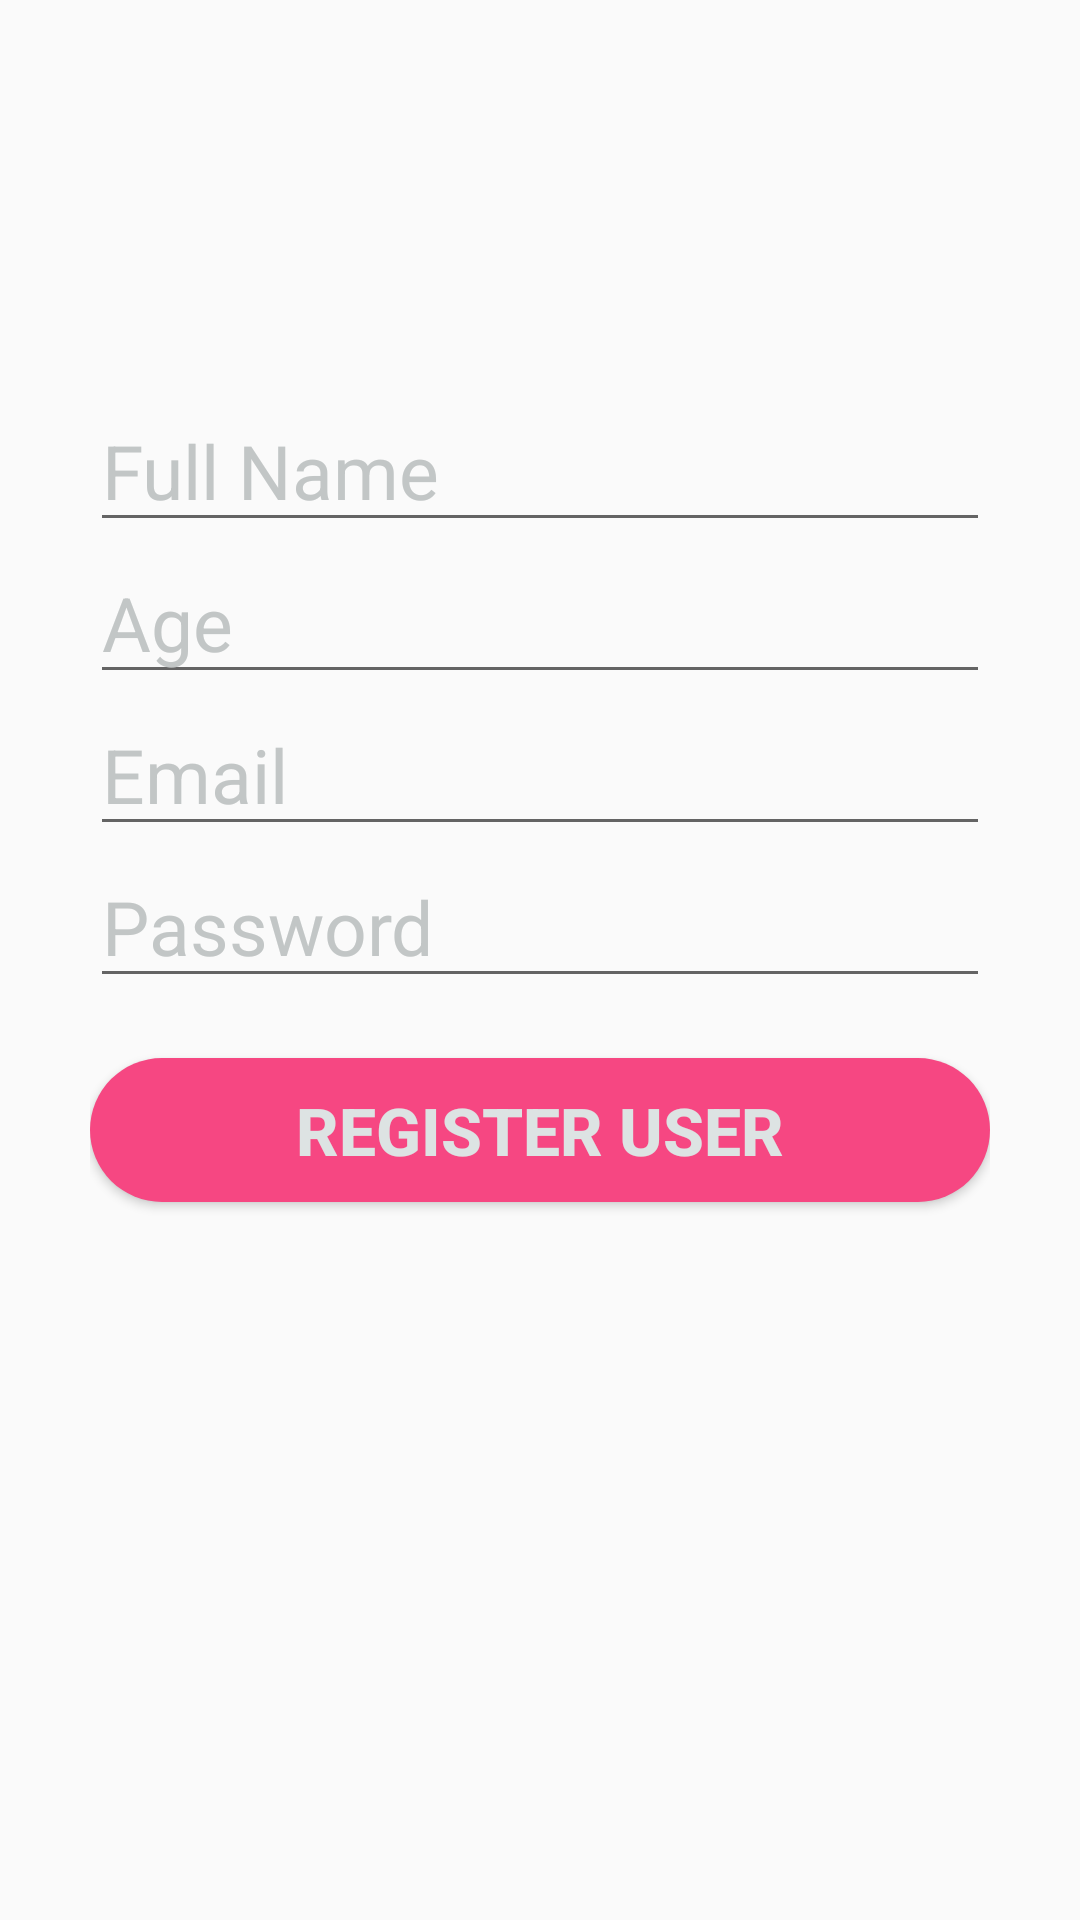

Layout XML and referenced resources for this Android screen:
<!-- AndroidManifest.xml: application theme Theme.AppCompat.DayNight.NoActionBar -->
<!-- res/layout/activity_resgistation.xml -->
<?xml version="1.0" encoding="utf-8"?>
<LinearLayout xmlns:android="http://schemas.android.com/apk/res/android"
    xmlns:app="http://schemas.android.com/apk/res-auto"
    xmlns:tools="http://schemas.android.com/tools"
    android:layout_width="match_parent"
    android:layout_height="match_parent"
    tools:context=".resgistation"
    android:background="@drawable/gradient"
    android:orientation="vertical"
    android:padding="30dp">


    <ImageView
        android:layout_width="wrap_content"
        android:layout_height="wrap_content"
        android:layout_gravity="center"

        android:layout_marginTop="50dp"
        android:background="@drawable/logo" />


    <EditText
        android:id="@+id/fullname"
    android:layout_width="match_parent"
    android:layout_height="wrap_content"
    android:hint="Full Name"
    android:textSize="25sp"
    android:textColorHint="@color/colorAccent"
    android:layout_marginTop="50dp"
        android:textColor="@color/colorAccent"

        />

    <EditText
        android:id="@+id/age"
        android:layout_width="match_parent"
        android:layout_height="wrap_content"
        android:hint="Age"
        android:textSize="25sp"
        android:textColorHint="@color/colorAccent"
        android:textColor="@color/colorAccent"
        />

    <EditText
        android:id="@+id/email"
        android:layout_width="match_parent"
        android:layout_height="wrap_content"
        android:hint="Email"
        android:textSize="25sp"
        android:textColorHint="@color/colorAccent"
        android:textColor="@color/colorAccent"

        />
    <EditText
        android:id="@+id/password"
        android:layout_width="match_parent"
        android:layout_height="wrap_content"
        android:hint="Password"
        android:textSize="25sp"
        android:textColorHint="@color/colorAccent"
        android:textColor="@color/colorAccent"

        />
    <Button
        android:id="@+id/register"
        android:layout_width="match_parent"
        android:layout_height="wrap_content"
        android:background="@drawable/button_layout"
        android:text="REGISTER USER"
        android:textColor="#DDE3E3"
        android:textSize="22sp"
        android:layout_marginTop="20dp"
        android:textStyle="bold"/>











</LinearLayout>
<!-- resources referenced by this layout -->
<resources>
  <color name="colorAccent">#C2C6C6</color>
  <!-- drawable button_layout (drawable) -->
  <?xml version="1.0" encoding="utf-8"?>
  <shape xmlns:android="http://schemas.android.com/apk/res/android"
      android:shape="rectangle">
      <solid
          android:color="#F64782"/>
      <corners
          android:radius="30dp"
          />
  
  
  </shape>
</resources>
